Image classification data set "processed" (pluto311207/Smart_Trash_Bin_AI-AIvsArduino- on GitHub). Class labels (3): metal, paper, plastic.

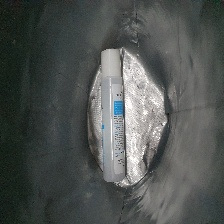
Label: plastic

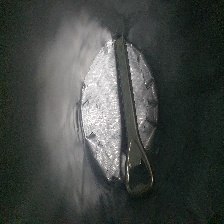
Label: metal

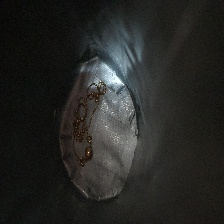
Label: metal

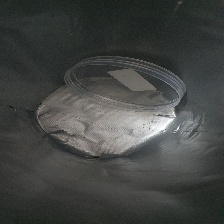
Label: plastic

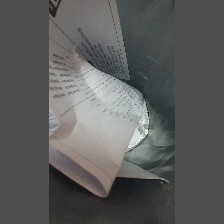
Label: paper

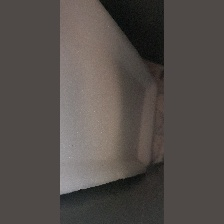
Label: plastic
